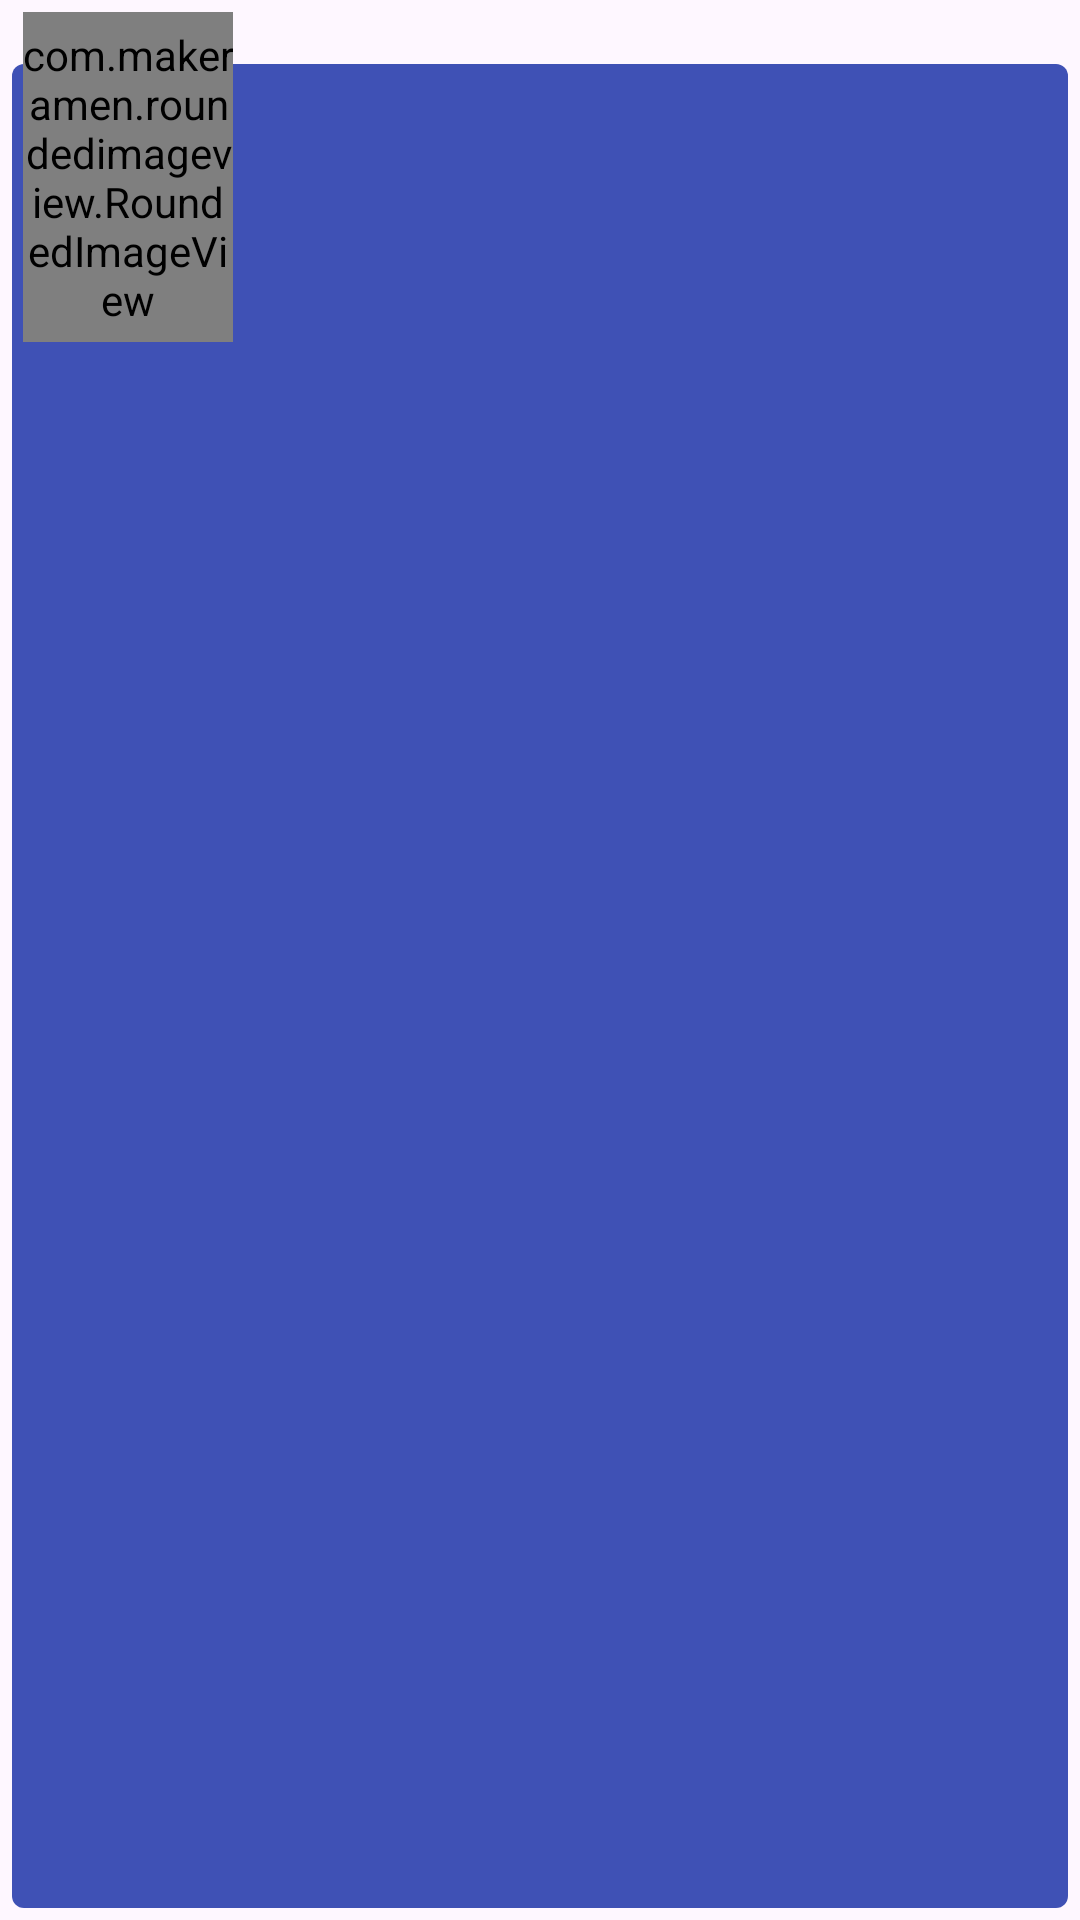

Layout XML and referenced resources for this Android screen:
<!-- AndroidManifest.xml: application theme Theme.VideoGamesRF -->
<!-- res/layout/game_element.xml -->
<?xml version="1.0" encoding="utf-8"?>
<androidx.constraintlayout.widget.ConstraintLayout xmlns:android="http://schemas.android.com/apk/res/android"
    xmlns:app="http://schemas.android.com/apk/res-auto"
    xmlns:tools="http://schemas.android.com/tools"
    android:layout_width="match_parent"
    android:layout_height="wrap_content"
    android:foreground="@drawable/custom_ripple"
    android:padding="4dp">


    <View
        android:id="@+id/viewBackground"
        android:layout_width="match_parent"
        android:layout_height="0dp"
        android:background="@drawable/background_game"
        android:paddingBottom="10dp"
        app:layout_constraintBottom_toBottomOf="parent"
        app:layout_constraintTop_toTopOf="@+id/tvTitle" />

    <com.makeramen.roundedimageview.RoundedImageView
        android:id="@+id/ivThumbnail"
        android:layout_width="70dp"
        android:layout_height="110dp"
        android:layout_marginStart="5dp"
        android:layout_marginEnd="5dp"
        android:scaleType="centerCrop"
        app:layout_constraintEnd_toEndOf="@id/guideline8"
        app:layout_constraintStart_toStartOf="parent"
        app:layout_constraintTop_toTopOf="parent"
        app:riv_corner_radius="10dp" />


    <TextView
        android:id="@+id/tvTitle"
        android:layout_width="0dp"
        android:layout_height="wrap_content"
        android:layout_marginStart="8dp"
        android:layout_marginEnd="8dp"
        android:fontFamily="@font/ubuntu_bold"
        android:includeFontPadding="false"
        android:paddingTop="8dp"
        android:textColor="@color/text_color"
        android:textSize="20sp"
        app:layout_constraintBottom_toBottomOf="@id/guideline6"
        app:layout_constraintEnd_toEndOf="parent"
        app:layout_constraintStart_toEndOf="@+id/guideline8"
        app:layout_constraintTop_toTopOf="@+id/guideline7"
        tools:text="@string/name" />


   

   

   

    <androidx.constraintlayout.widget.Guideline
        android:id="@+id/guideline2"
        android:layout_width="wrap_content"
        android:layout_height="wrap_content"
        android:orientation="horizontal"
        app:layout_constraintGuide_begin="120dp" />

    <androidx.constraintlayout.widget.Guideline
        android:id="@+id/guideline3"
        android:layout_width="wrap_content"
        android:layout_height="wrap_content"
        android:orientation="horizontal"
        app:layout_constraintGuide_begin="105dp" />

    <androidx.constraintlayout.widget.Guideline
        android:id="@+id/guideline4"
        android:layout_width="wrap_content"
        android:layout_height="wrap_content"
        android:orientation="horizontal"
        app:layout_constraintGuide_begin="90dp" />

    <androidx.constraintlayout.widget.Guideline
        android:id="@+id/guideline5"
        android:layout_width="wrap_content"
        android:layout_height="wrap_content"
        android:orientation="horizontal"
        app:layout_constraintGuide_begin="70dp" />

    <androidx.constraintlayout.widget.Guideline
        android:id="@+id/guideline6"
        android:layout_width="wrap_content"
        android:layout_height="wrap_content"
        android:orientation="horizontal"
        app:layout_constraintGuide_begin="50dp" />

    <androidx.constraintlayout.widget.Guideline
        android:id="@+id/guideline7"
        android:layout_width="wrap_content"
        android:layout_height="wrap_content"
        android:orientation="horizontal"
        app:layout_constraintGuide_begin="16dp" />

    <androidx.constraintlayout.widget.Guideline
        android:id="@+id/guideline8"
        android:layout_width="wrap_content"
        android:layout_height="wrap_content"
        android:orientation="vertical"
        app:layout_constraintGuide_percent="0.22" />

</androidx.constraintlayout.widget.ConstraintLayout>
<!-- resources referenced by this layout -->
<resources>
  <color name="text_color">#CBD5ED</color>
  <!-- drawable background_game (drawable) -->
  <?xml version="1.0" encoding="utf-8"?>
  <shape xmlns:android="http://schemas.android.com/apk/res/android">
      <solid android:color="@color/my_background_element"/>
      <corners android:radius="4dp"/>
  </shape>
  <string name="name">Nombre</string>
  <style name="Theme.VideoGamesRF" parent="Base.Theme.VideoGamesRF" />
  <color name="my_background_element">#3F51B5</color>
  <style name="Base.Theme.VideoGamesRF" parent="Theme.Material3.DayNight.NoActionBar">
          
          
      </style>
</resources>
